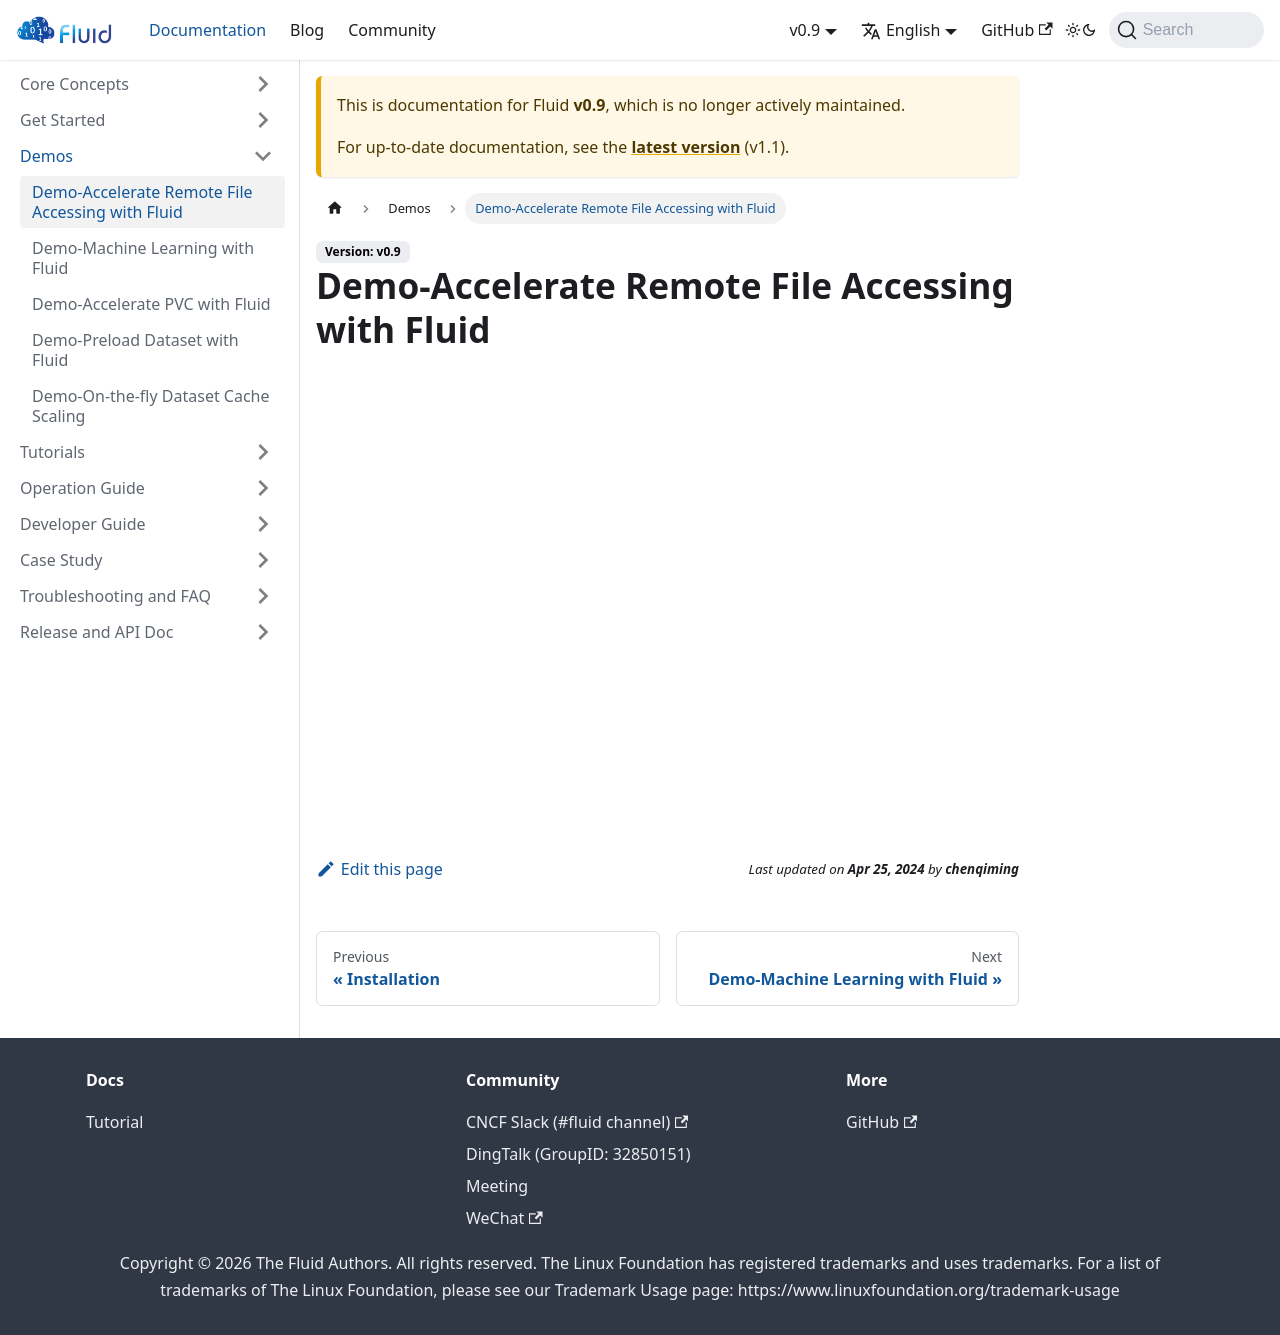

repository: fluid-cloudnative/fluid-cloudnative.github.io · page: docs/v0.9/demos/demo-accelerate-remote-file-accessing-with-fluid.html · generator: docusaurus

---
sidebar_label: Demo-Accelerate Remote File Accessing with Fluid
sidebar_position: 1
---
import ReactPlayer from 'react-player'

# Demo-Accelerate Remote File Accessing with Fluid

<div align="center">
    <ReactPlayer controls height="432px" width="768px" url="http://cloud.video.taobao.com/play/u/2987821887/p/1/e/6/t/1/277753111709.mp4" />
</div>
